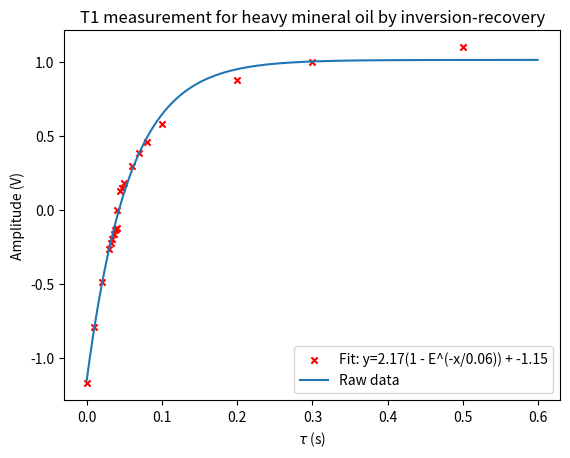

Write the Python code that produced this figure.
import numpy as np 
from scipy.optimize import curve_fit as fit 
from matplotlib import pyplot as plt

def exponential(x, c0, tau, c1):
	return c0*(1 - np.exp(-x*tau)) + c1


x =[0.0001,
	0.01,
	0.02,
	0.03,
	0.032,
	0.034,
	0.036,
	0.038,
	0.039,
	0.04,
	0.041,
	0.045,
	0.047,
	0.05,
	0.06,
	0.07,
	0.08,
	0.1,
	0.2,
	0.3,
	0.5]

y =[-1.17,
	-0.788,
	-0.485,
	-0.261,
	-0.225,
	-0.193,
	-0.164,
	-0.136,
	-0.126,
	-0.119,
	0,
	0.13,
	0.152,
	0.18,
	0.299,
	0.385,
	0.462,
	0.58,
	0.878,
	1,
	1.1]



'''
x = [0.0001,
0.001,
0.01,
0.03,
0.1,
0.3,
0.7,
1,
1.1,
1.2,
1.3,
1.32,
1.4,
1.6,
1.8,
2,
3,
4,
5,
6,
7,
8]

y = [-1.53,
-1.54,
-1.51,
-1.48,
-1.36,
-1.11,
-0.7,
-0.44,
-0.37,
-0.3,
-0.23,
-0.22,
0.22,
0.31,
0.39,
0.47,
0.82,
1.1,
1.23,
1.34,
1.42,
1.47]
'''

fit_params, fit_error = fit(exponential, x, y, p0=(1, 1, 1))
errors = np.divide(np.sqrt(np.diag(fit_error))*100, np.abs(fit_params))

plt.title("T1 measurement for heavy mineral oil by inversion-recovery")
plt.xlabel("$\\tau$ (s)")
plt.ylabel("Amplitude (V)")

plt.scatter(x, y, s=20., c="r", marker="x")
plt.plot(np.arange(0.0001, 0.6, 0.001), exponential(np.arange(0.0001, 0.6, 0.001), *fit_params))
plt.legend(["Fit: " + "y={0:.2f}".format(fit_params[0]) + '(1 - E^(-x/' + "{0:.2f}".format(1/fit_params[1]) + ")) + " + "{0:.2f}".format(fit_params[2]), "Raw data"])
plt.savefig("T1_heavy_oil.png")

with open("T1_heavy_oil.txt", 'w') as file:

	file.write("inversion-recovery T1 measurement for heavy mineral oil.\n")
	file.write("Model: " + "{0:.2f}".format(fit_params[0]) + '(1 - E^(-x/' + "{0:.2f}".format(1/fit_params[1]) + ")) + " + "{0:.2f}".format(fit_params[2]) + '\n')
	file.write("Percent error from Std Dev (in order of appearance in model): " + str(errors[0]) + ","+ str(errors[1]) + "," + str(errors[2]) + "\n")
